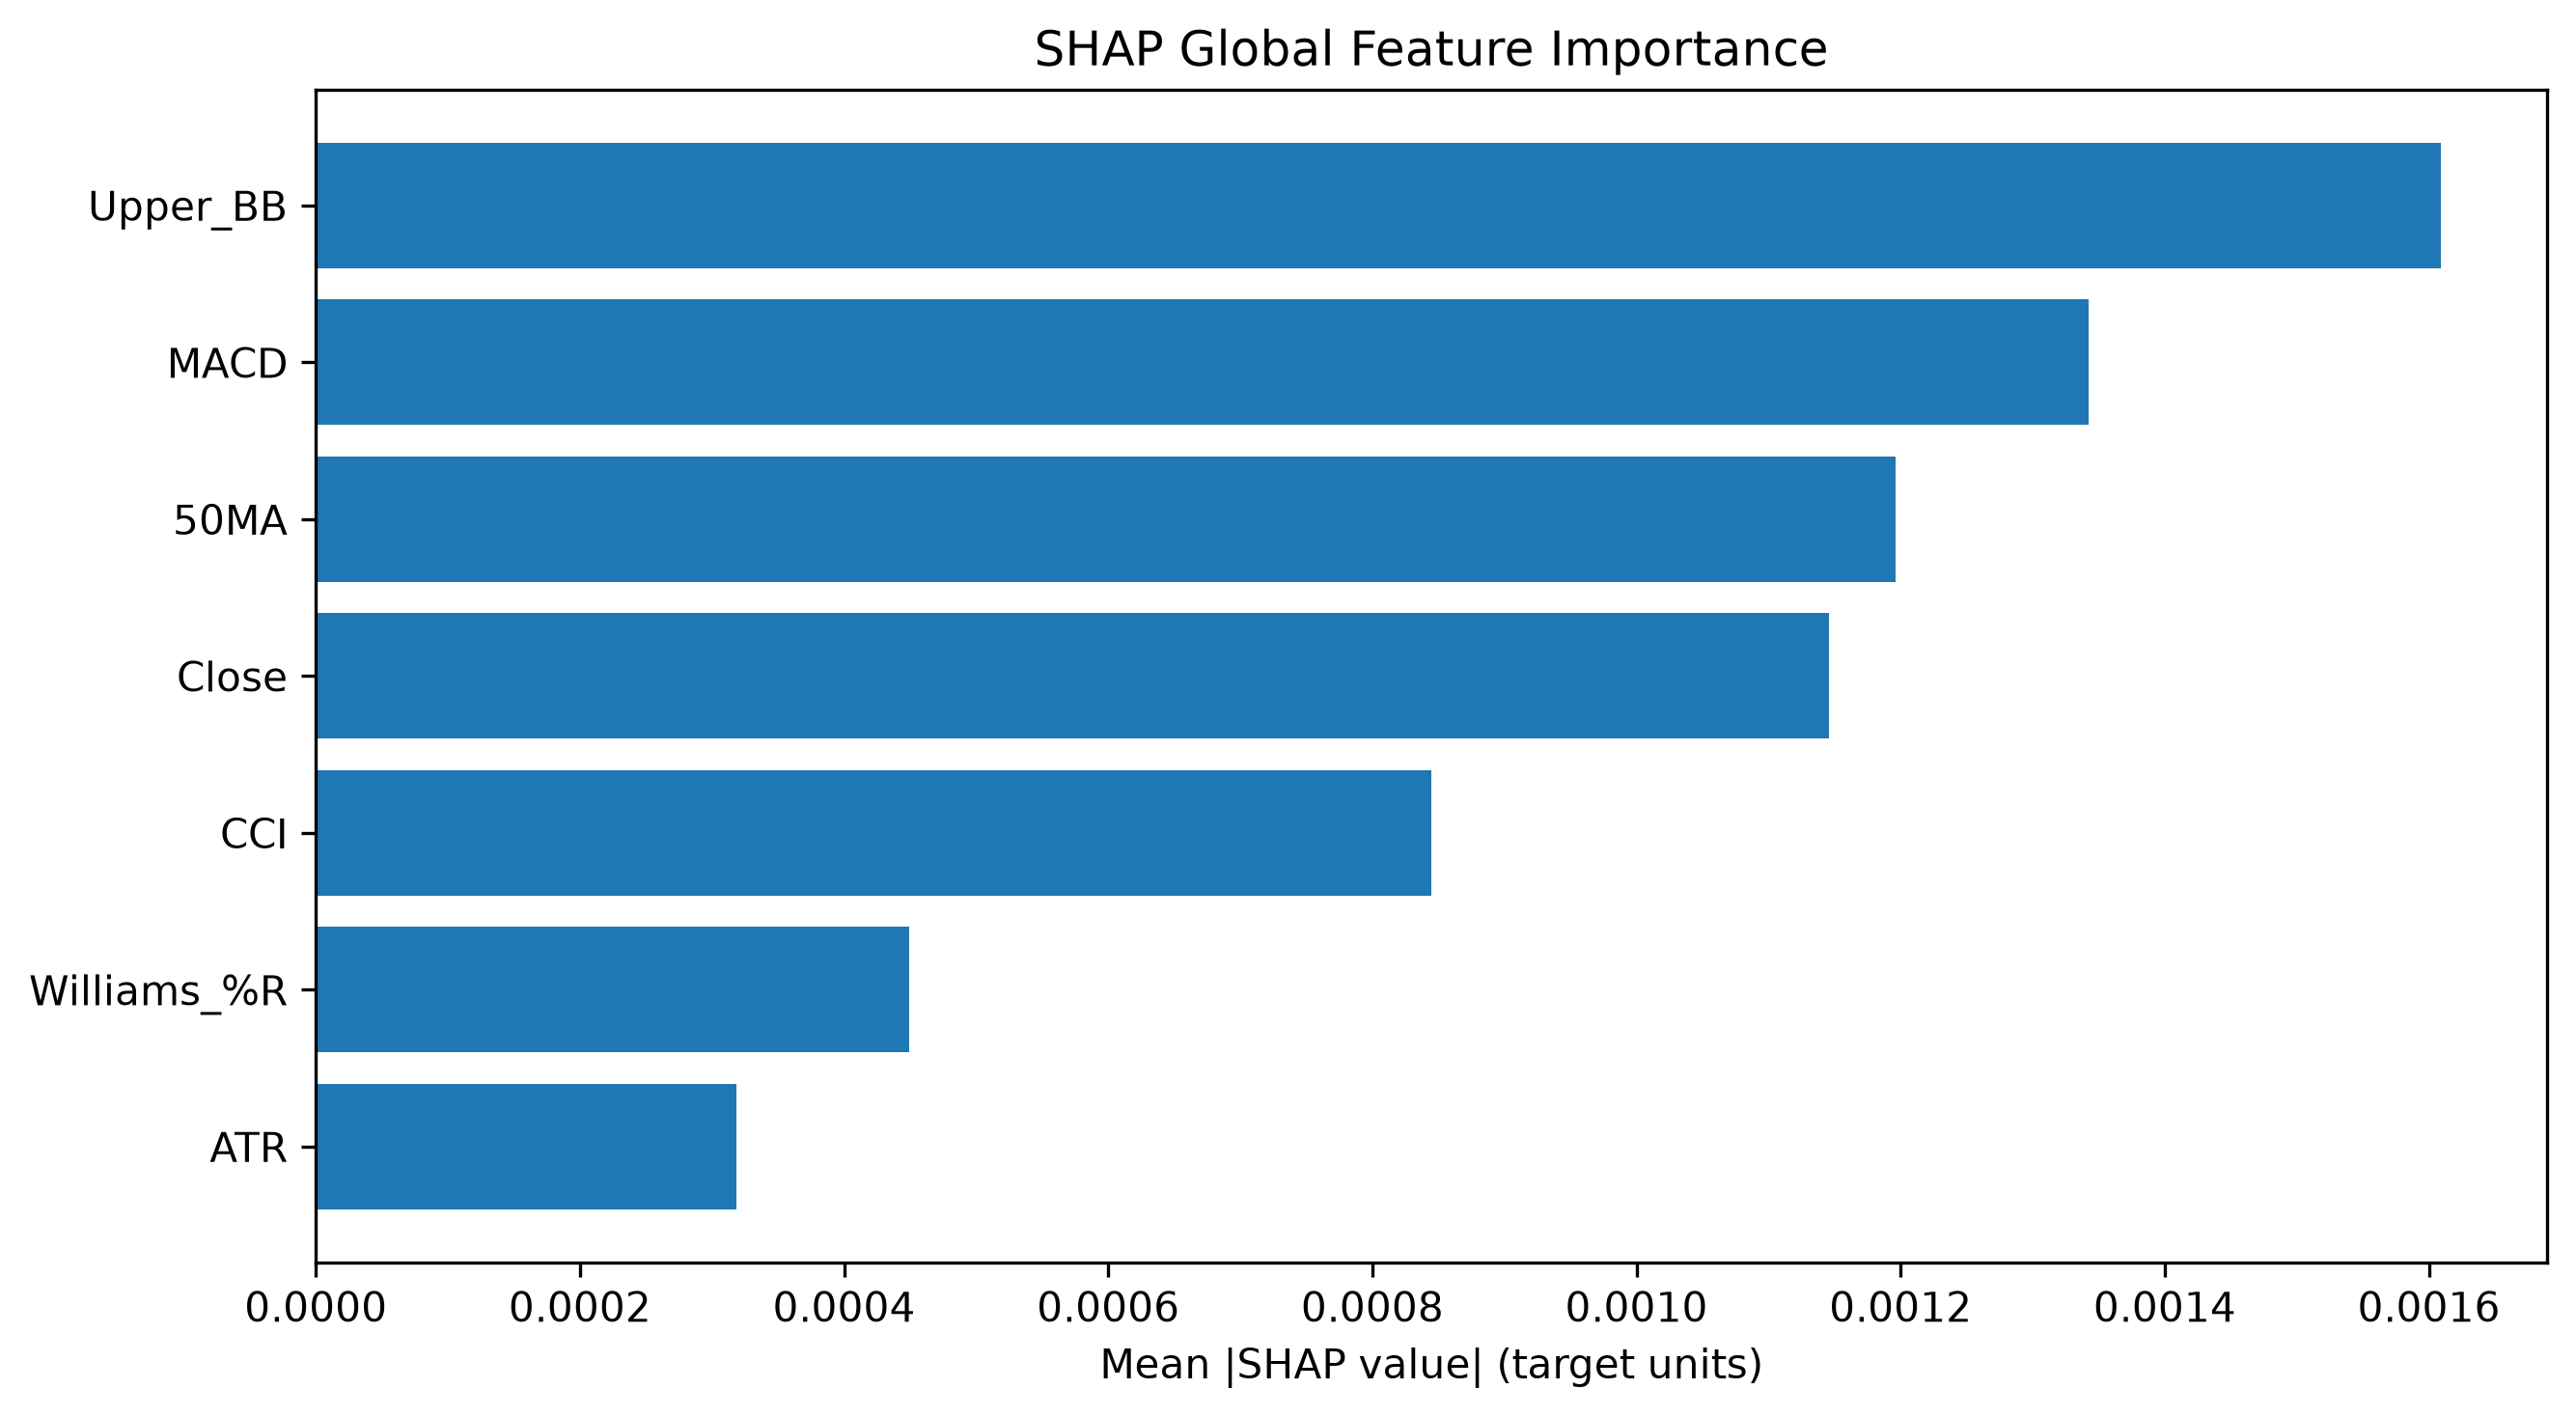

The table this chart was drawn from, first rows:
Feature, SHAP MeanAbs, SHAP Rank
Upper_BB, 0.001609, 1
MACD, 0.001343, 2
50MA, 0.001196, 3
Close, 0.001145, 4
CCI, 0.0008447, 5
Williams_%R, 0.000449, 6
ATR, 0.0003182, 7
